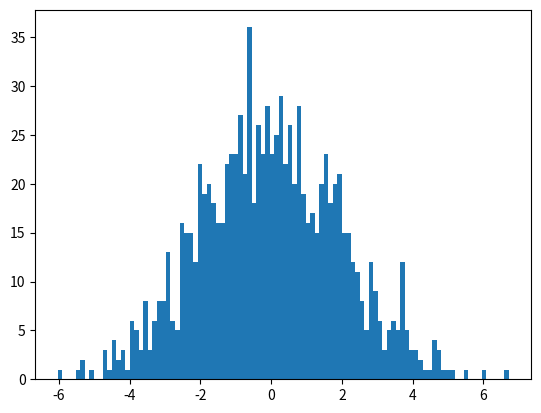

The script that saved this image: (Note: this script raises an exception after producing the figure.)
import numpy as np
import matplotlib.pyplot as plt

#definition de la loi normale
mu = 0
sigma = 2
s = np.random.normal(mu, sigma, 1000)

#100 sous intervalles
count, bins, ignored = plt.hist(s, 100, normed=True)

#créer le graphique
plt.plot(bins, 1/(sigma * np.sqrt(2 * np.pi)) *
        np.exp( - (bins - mu)**2 / (2 * sigma**2) ),
        linewidth=2, color='r')

#affiche le graphique
plt.show()
